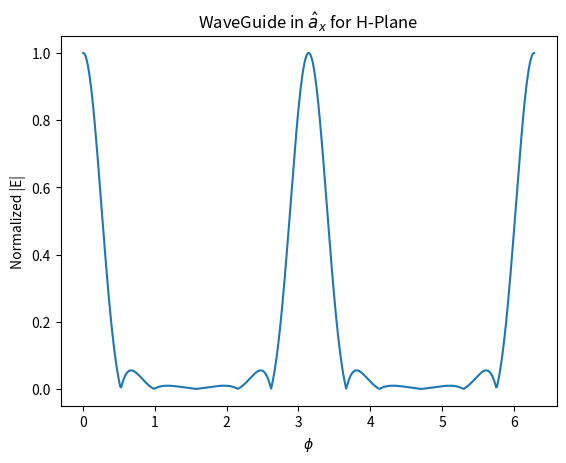
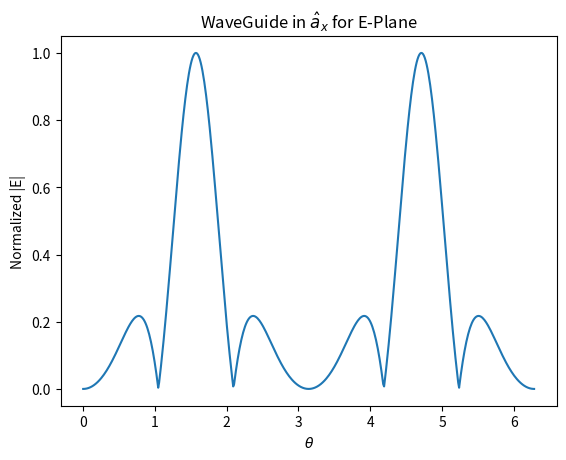
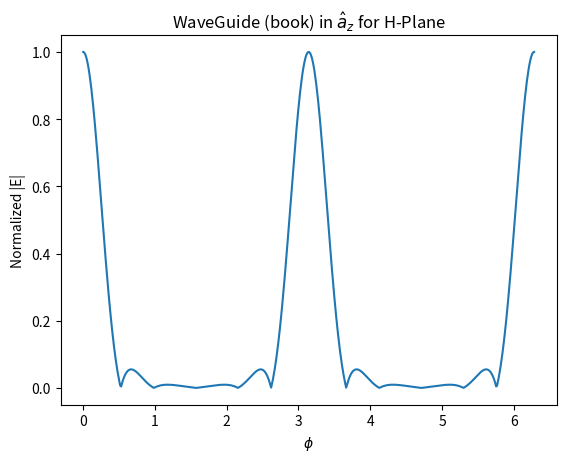
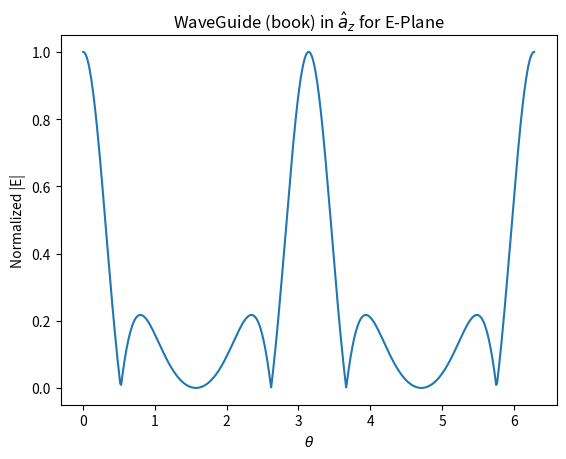

Generate these figures, in order, with matplotlib:
'''
Created on Nov 15, 2018

[redacted]
'''

import matplotlib.pyplot as plt 
from math import cos, sin, pi
import numpy as np

if __name__ == '__main__':
    pass

    ka = 2*pi * 3
    kb = 2*pi * 2

    # first plot my stuff for E and H planes
    # mine H plane is E_theta for theta = pi/2
    
    phis = np.linspace(0,2*pi,500)
    theta = pi/2
    
    values = []
    for phi in phis:
        X = ka / 2 * sin(theta) * sin(phi)
        value = abs(cos(phi)* cos(X) / (X**2 - (pi/2)**2))
        values.append( value )
        
    values = values/np.max(values)
    plt.figure()
    plt.plot(phis, values)
    plt.title(r'WaveGuide in $\hat{a}_x$ for H-Plane')
    plt.ylabel('Normalized |E|')
    plt.xlabel(r'$\phi$')
    plt.savefig('prob3_mine_Hplane.png')
    
    
    # mine E plane is E_phi for phi = 0
    
    thetas = np.linspace(0,2*pi,500)
    phi = 0
    
    values = []
    for theta in thetas:
        X = 0
        Y = kb/2 * cos(theta)
        value = abs( cos(phi)* cos(X) / (X**2 - (pi/2)**2) * sin(Y)/Y)
        values.append( value )
        
    values = values/np.max(values)
    plt.figure()
    plt.plot(thetas, values)
    plt.title(r'WaveGuide in $\hat{a}_x$ for E-Plane')
    plt.ylabel('Normalized |E|')
    plt.xlabel(r'$\theta$')
    plt.savefig('prob3_mine_Eplane.png')
    
    
    ########## from book for E and H planes ###########
    # H plane (x-z) so phi = 0
    phi = 0
    
    thetas = np.linspace(0,2*pi,500)
    
    values = []
    for theta in thetas:
        X = ka / 2 * sin(theta) * cos(phi)
        Y = 0
        value = abs(cos(theta) * cos(phi) * cos(X) / (X**2 - (pi/2)**2))
        values.append( value )
        
    values = values/np.max(values)
    plt.figure()
    plt.plot(phis, values)
    plt.title(r'WaveGuide (book) in $\hat{a}_z$ for H-Plane')
    plt.ylabel('Normalized |E|')
    plt.xlabel(r'$\phi$')
    plt.savefig('prob3_Hplane.png')
    
     
    # E_phi for y-z , so phi = pi/2
     
    thetas = np.linspace(0,2*pi,500)
    phi = pi/2
     
    values = []
    for theta in thetas:
        X = 0
        Y = kb/2 * sin(theta) * sin(phi)
        if(Y == 0):
            sincY = 1
        else:
            sincY = sin(Y)/Y
        value = abs(sin(phi)* cos(X) / (X**2 - (pi/2)**2) * sincY)
        values.append( value )
         
    values = values/np.max(values)
    plt.figure()
    plt.plot(thetas, values)
    plt.title(r'WaveGuide (book) in $\hat{a}_z$ for E-Plane')
    plt.ylabel('Normalized |E|')
    plt.xlabel(r'$\theta$')
    plt.savefig('prob3_Eplane.png')
     
    
    
    plt.show()
        
        